Labelled photos from "gesture_rf", an image-classification folder in LukitaFalensiaMarjan/Persentation_Coach. The possible labels are: gestur aktif, membelakangi, menunduk, pointing at slide, netral, tangan terlipat, tangan tersembunyi.

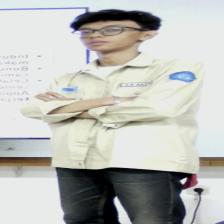
Label: tangan terlipat

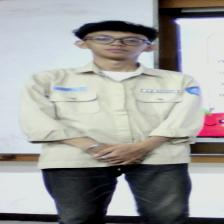
Label: netral

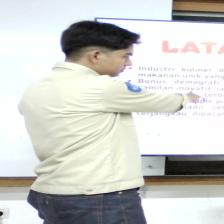
Label: pointing at slide

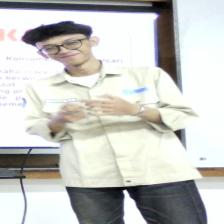
Label: gestur aktif

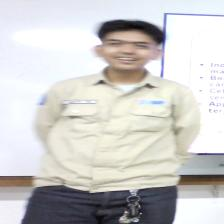
Label: tangan tersembunyi

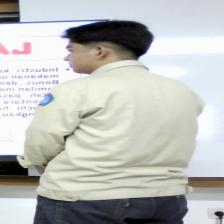
Label: membelakangi
